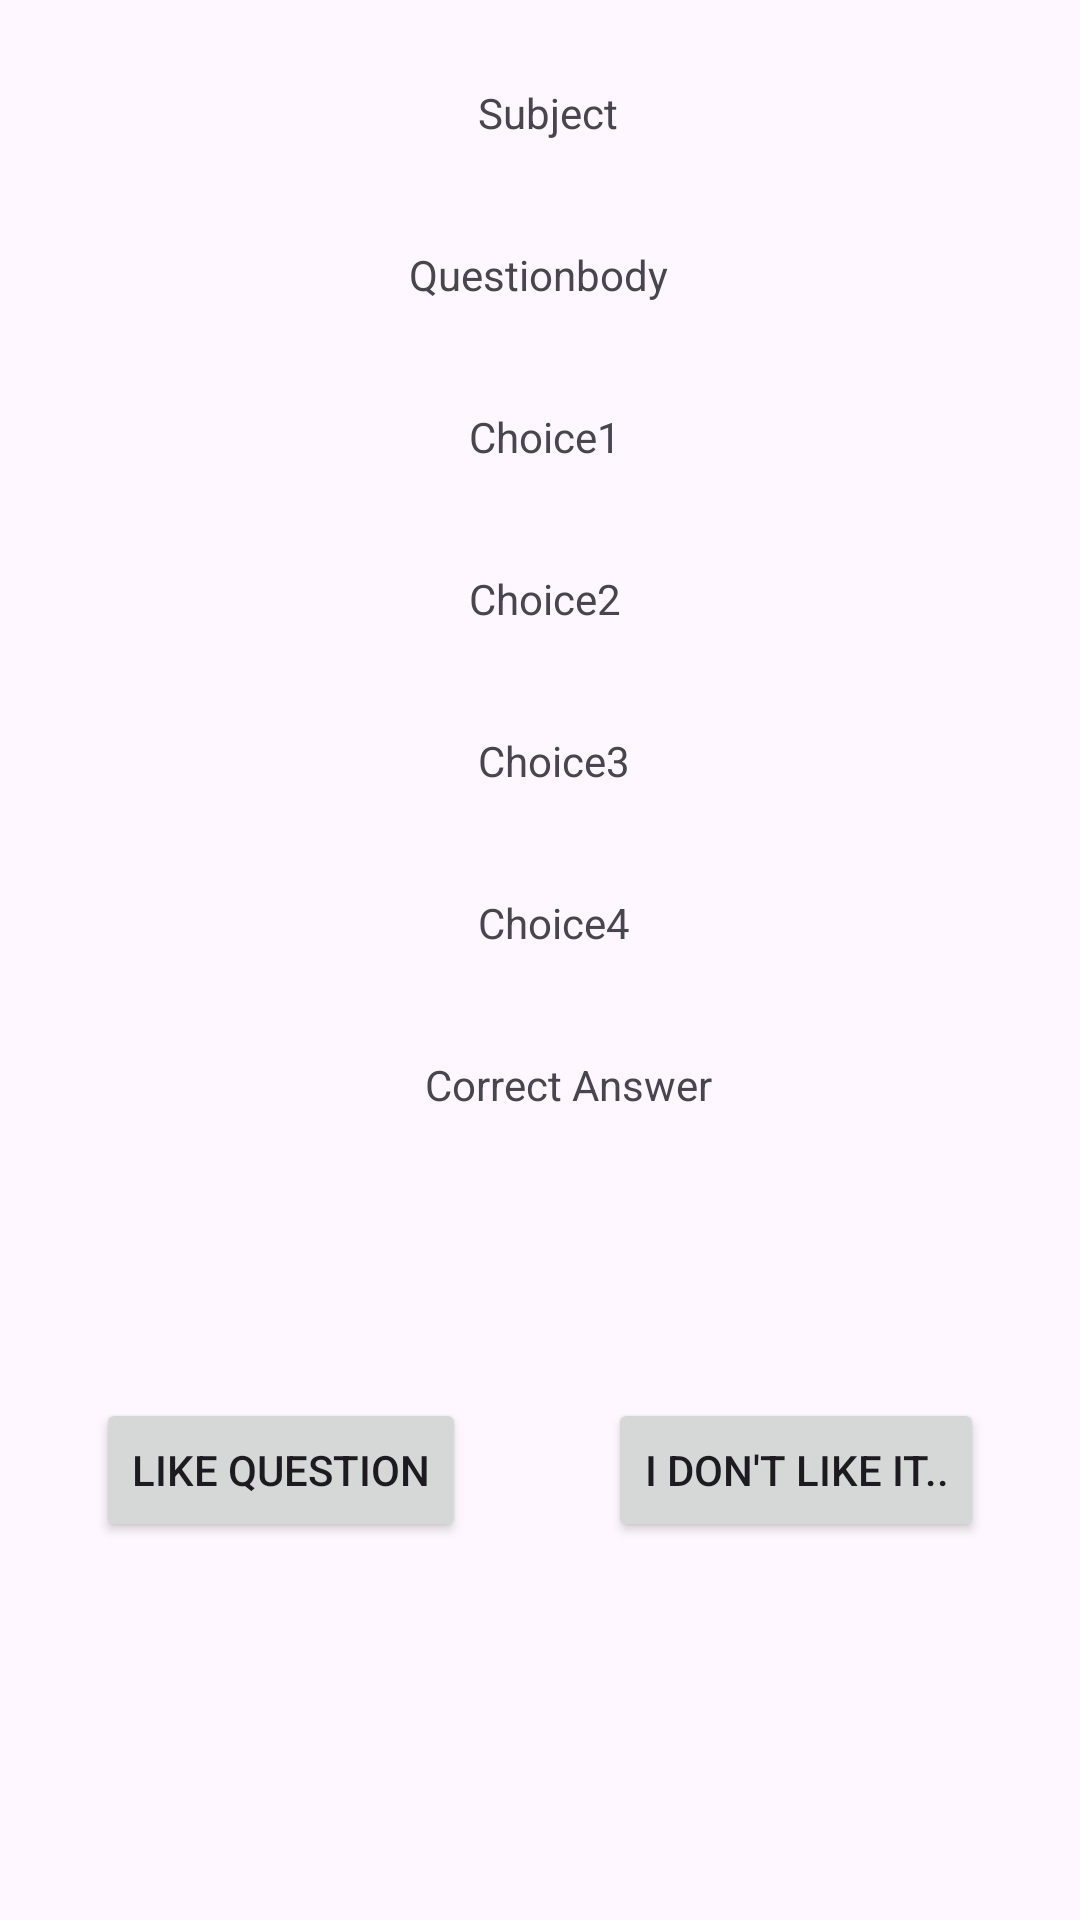

Layout XML and referenced resources for this Android screen:
<!-- AndroidManifest.xml: application theme Theme.BrainRush -->
<!-- res/layout/activity_question_details.xml -->
<?xml version="1.0" encoding="utf-8"?>
<androidx.constraintlayout.widget.ConstraintLayout xmlns:android="http://schemas.android.com/apk/res/android"
    xmlns:app="http://schemas.android.com/apk/res-auto"
    xmlns:tools="http://schemas.android.com/tools"
    android:layout_width="match_parent"
    android:layout_height="match_parent">

    <TextView
        android:id="@+id/Qbody"
        android:layout_width="wrap_content"
        android:layout_height="wrap_content"
        android:layout_marginStart="176dp"
        android:layout_marginTop="82dp"
        android:layout_marginEnd="177dp"
        android:text="Questionbody"
        app:layout_constraintEnd_toEndOf="parent"
        app:layout_constraintStart_toStartOf="parent"
        app:layout_constraintTop_toTopOf="parent" />

    <TextView
        android:id="@+id/Choice1"
        android:layout_width="wrap_content"
        android:layout_height="wrap_content"
        android:layout_marginStart="178dp"
        android:layout_marginTop="35dp"
        android:layout_marginEnd="175dp"
        android:text="Choice1"
        app:layout_constraintEnd_toEndOf="parent"
        app:layout_constraintStart_toStartOf="parent"
        app:layout_constraintTop_toBottomOf="@+id/Qbody" />

    <TextView
        android:id="@+id/Choice2"
        android:layout_width="wrap_content"
        android:layout_height="wrap_content"
        android:layout_marginStart="178dp"
        android:layout_marginTop="35dp"
        android:layout_marginEnd="175dp"
        android:text="Choice2"
        app:layout_constraintEnd_toEndOf="parent"
        app:layout_constraintStart_toStartOf="parent"
        app:layout_constraintTop_toBottomOf="@+id/Choice1" />

    <TextView
        android:id="@+id/Choice3"
        android:layout_width="wrap_content"
        android:layout_height="wrap_content"
        android:layout_marginStart="181dp"
        android:layout_marginTop="35dp"
        android:layout_marginEnd="172dp"
        android:text="Choice3"
        app:layout_constraintEnd_toEndOf="parent"
        app:layout_constraintStart_toStartOf="parent"
        app:layout_constraintTop_toBottomOf="@+id/Choice2" />

    <TextView
        android:id="@+id/Choice4"
        android:layout_width="wrap_content"
        android:layout_height="wrap_content"
        android:layout_marginStart="181dp"
        android:layout_marginTop="35dp"
        android:layout_marginEnd="172dp"
        android:text="Choice4"
        app:layout_constraintEnd_toEndOf="parent"
        app:layout_constraintStart_toStartOf="parent"
        app:layout_constraintTop_toBottomOf="@+id/Choice3" />

    <Button
        android:id="@+id/Like"
        android:layout_width="wrap_content"
        android:layout_height="wrap_content"
        android:layout_marginStart="32dp"
        android:layout_marginBottom="126dp"
        android:text="Like Question"
        app:layout_constraintBottom_toBottomOf="parent"
        app:layout_constraintStart_toStartOf="parent" />

    <Button
        android:id="@+id/Nolike"
        android:layout_width="wrap_content"
        android:layout_height="wrap_content"
        android:layout_marginEnd="32dp"
        android:layout_marginBottom="126dp"
        android:text="I don't like it.."
        app:layout_constraintBottom_toBottomOf="parent"
        app:layout_constraintEnd_toEndOf="parent"
        app:layout_constraintHorizontal_bias="1.0"
        app:layout_constraintStart_toEndOf="@+id/Like" />

    <TextView
        android:id="@+id/Subject"
        android:layout_width="wrap_content"
        android:layout_height="wrap_content"
        android:layout_marginTop="28dp"
        android:text="Subject"
        app:layout_constraintEnd_toEndOf="parent"
        app:layout_constraintHorizontal_bias="0.508"
        app:layout_constraintStart_toStartOf="parent"
        app:layout_constraintTop_toTopOf="parent" />

    <TextView
        android:id="@+id/CorrectAnswer"
        android:layout_width="wrap_content"
        android:layout_height="wrap_content"
        android:layout_marginStart="186dp"
        android:layout_marginTop="35dp"
        android:layout_marginEnd="167dp"
        android:text="Correct Answer"
        app:layout_constraintEnd_toEndOf="parent"
        app:layout_constraintStart_toStartOf="parent"
        app:layout_constraintTop_toBottomOf="@+id/Choice4" />
</androidx.constraintlayout.widget.ConstraintLayout>
<!-- resources referenced by this layout -->
<resources>
  <style name="Theme.BrainRush" parent="Base.Theme.BrainRush" />
  <style name="Base.Theme.BrainRush" parent="Theme.Material3.DayNight.NoActionBar">
          <item name="colorPrimary">@color/primary_blue_300</item>
          <item name="colorPrimaryVariant">@color/primary_blue_500</item>
          <item name="colorSecondary">@color/secondary_orange_300</item>
          <item name="colorSecondaryVariant">@color/secondary_orange_500</item>
          <item name="colorError">@color/error_red</item>
      </style>
  <color name="primary_blue_300">#19E1E9</color>
  <color name="primary_blue_500">#00D2E2</color>
  <color name="secondary_orange_300">#FDD551</color>
  <color name="secondary_orange_500">#FCC112</color>
  <color name="error_red">#B00020</color>
</resources>
